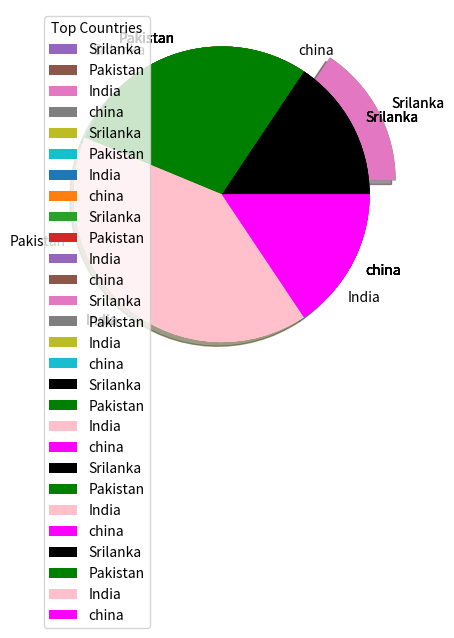

This chart was generated by the following Python code:

# creating the pie chart.

# pie() function

import matplotlib.pyplot as plt
import numpy as np

x = np.array([25 , 45 ,65 ,25])
plt.pie(x)
plt.show()

# Now we will label the pie chart

import matplotlib.pyplot as plt
import numpy as np

x = np.array([25 , 45 ,65 ,25])
mylabels = ["Srilanka" , "Pakistan" , "India" , "china"]
plt.pie(x , labels= mylabels)
plt.show() 

# Startangle parameter - the default start angel is at the x -axis but you can change start angel by specifying startangle parameter.

import matplotlib.pyplot as plt
import numpy as np

x = np.array([25 , 45 ,65 ,25])
mylabels = ["Srilanka" , "Pakistan" , "India" , "china"]
plt.pie(x , labels= mylabels , startangle= 90)
plt.show() 

# How to explode the pie chart by a value

import matplotlib.pyplot as plt
import numpy as np

x = np.array([25 , 45 ,65 ,25])
mylabels = ["Srilanka" , "Pakistan" , "India" ,"china"]
myexplode = [0.2 , 0 , 0 , 0]

plt.pie(x , labels= mylabels , explode= myexplode)
plt.show() 

# The shadow parameter for creativity

import matplotlib.pyplot as plt
import numpy as np

x = np.array([25 , 45 ,65 ,25])
mylabels = ["Srilanka" , "Pakistan" , "India" ,"china"]
myexplode = [0.2 , 0 , 0 , 0]

plt.pie(x , labels= mylabels , explode= myexplode , shadow=True)
plt.show() 

# You can also change the colors of each wedge.

import matplotlib.pyplot as plt
import numpy as np

x = np.array([25 , 45 ,65 ,25])
mylabels = ["Srilanka" , "Pakistan" , "India" ,"china"]
mycolors = ["black" , "green" , "pink" , "magenta"]

plt.pie(x , labels= mylabels , colors= mycolors)
plt.show()  


# we can also add the legend - list of explanation

import matplotlib.pyplot as plt
import numpy as np

x = np.array([25 , 45 ,65 ,25])
mylabels = ["Srilanka" , "Pakistan" , "India" ,"china"]
mycolors = ["black" , "green" , "pink" , "magenta"]

plt.pie(x , labels= mylabels , colors= mycolors)
plt.legend()
plt.show() 

# we  will add legend with header

import matplotlib.pyplot as plt
import numpy as np

x = np.array([25 , 45 ,65 ,25])
mylabels = ["Srilanka" , "Pakistan" , "India" ,"china"]
mycolors = ["black" , "green" , "pink" , "magenta"]

plt.pie(x , labels= mylabels , colors= mycolors)
plt.legend(title = "Top Countries")
plt.show() 


#__________________BEST OF LUCK ____________________#
